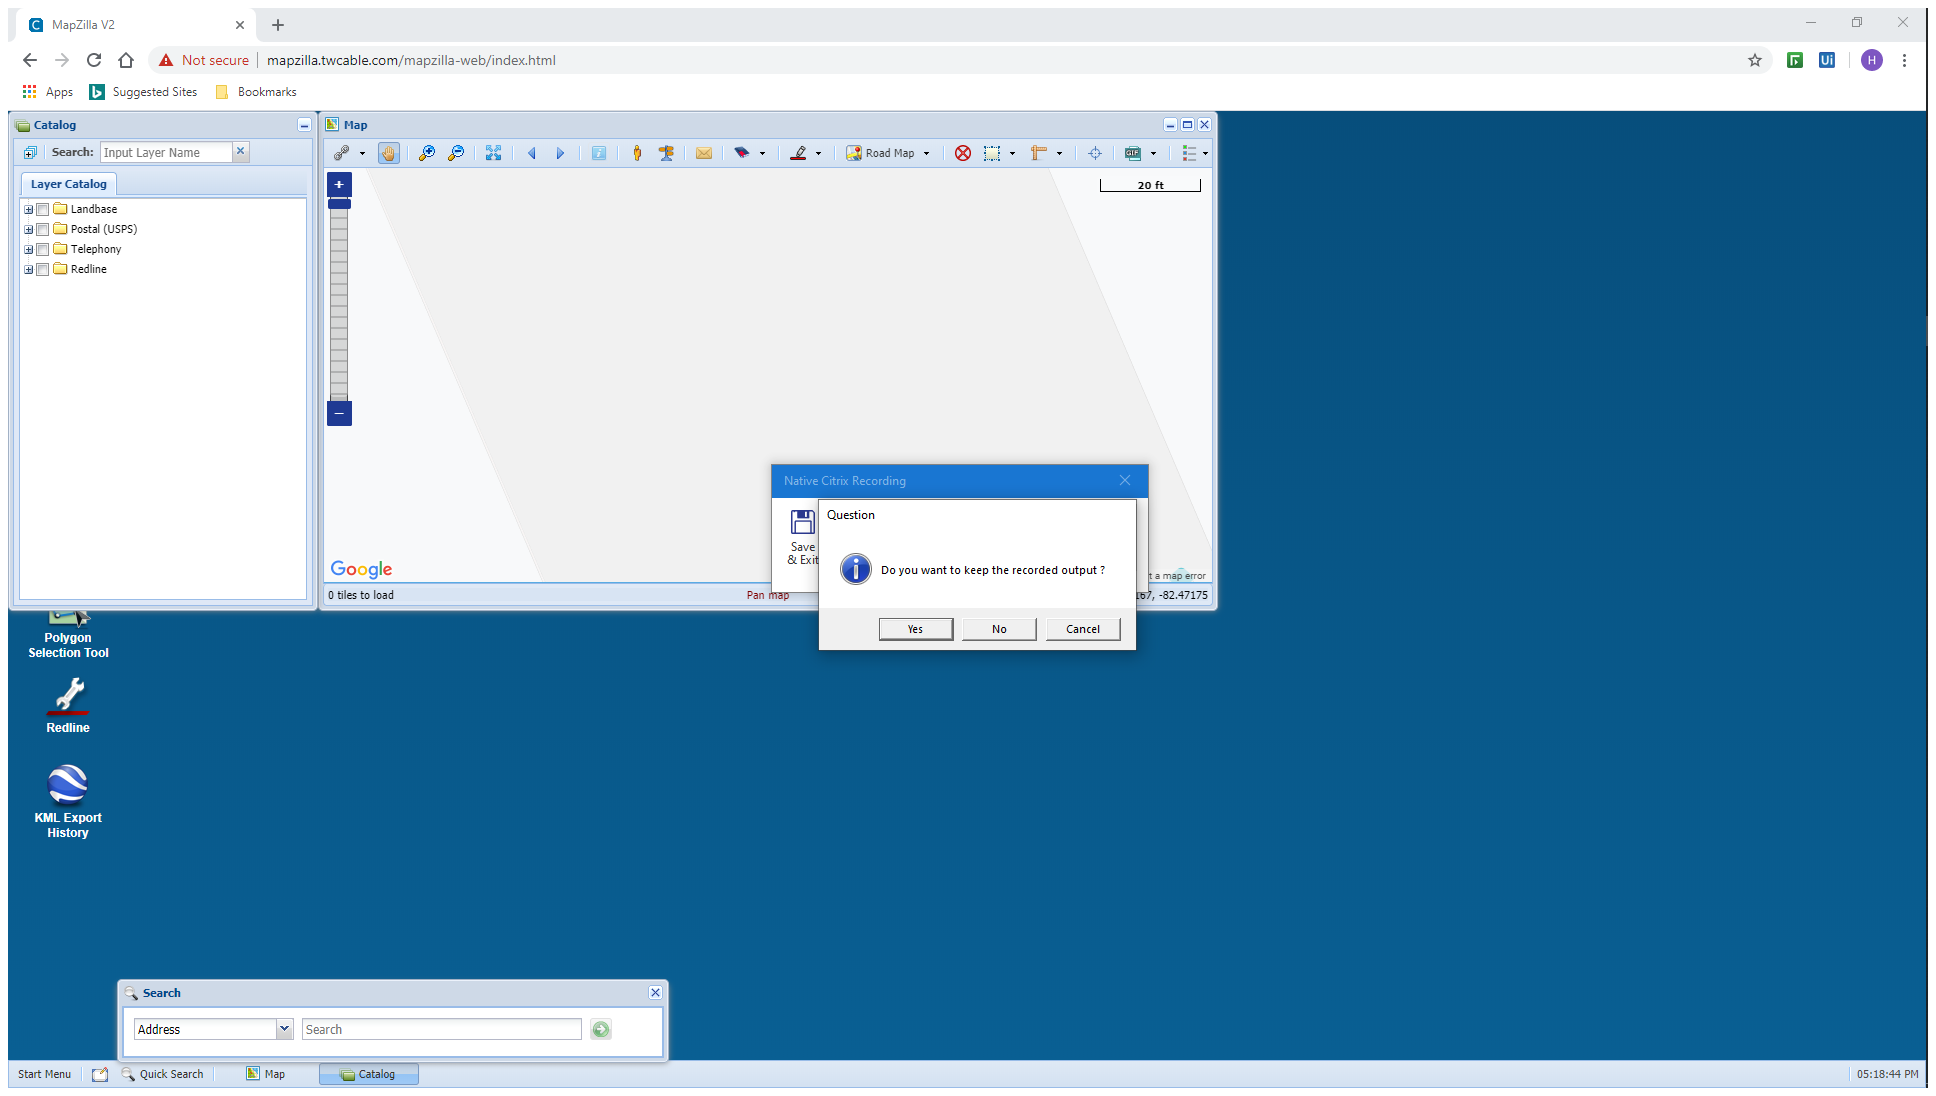
Task: Start with RPA modules

Workflow: R_PutAddressIntoQuickSearch

Step 1: Attach Browser 'MapZillaV2 Page' in window 'MapZilla V2' (chrome.exe)

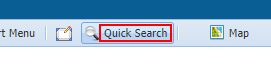
Step 2: click on the element

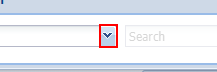
Step 3: click on the element 'locatecombo-trigger-picker'

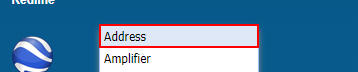
Step 4: click on the list item